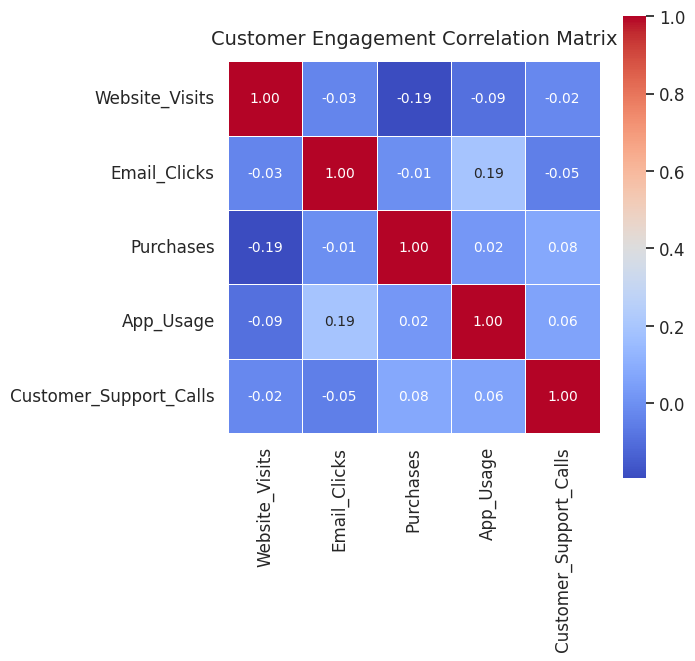

Source code (Python):
# chart.py
import seaborn as sns
import matplotlib.pyplot as plt
import pandas as pd
import numpy as np

# Generate synthetic data (customer engagement metrics)
np.random.seed(42)
data = pd.DataFrame({
    'Website_Visits': np.random.randint(50, 200, 100),
    'Email_Clicks': np.random.randint(10, 100, 100),
    'Purchases': np.random.randint(1, 50, 100),
    'App_Usage': np.random.randint(20, 150, 100),
    'Customer_Support_Calls': np.random.randint(1, 30, 100)
})

# Compute correlation matrix
corr = data.corr()

# Set style
sns.set(style="whitegrid", font_scale=1.1)

# Plot heatmap
plt.figure(figsize=(6,6))  # 512x512 approx
heatmap = sns.heatmap(corr, annot=True, cmap="coolwarm", cbar=True, square=True,
                      linewidths=.5, fmt=".2f", annot_kws={"size":10})

plt.title("Customer Engagement Correlation Matrix", fontsize=14, pad=12)

# Save as PNG (exact size 512x512)
plt.savefig("chart.png", dpi=64, bbox_inches="tight")
